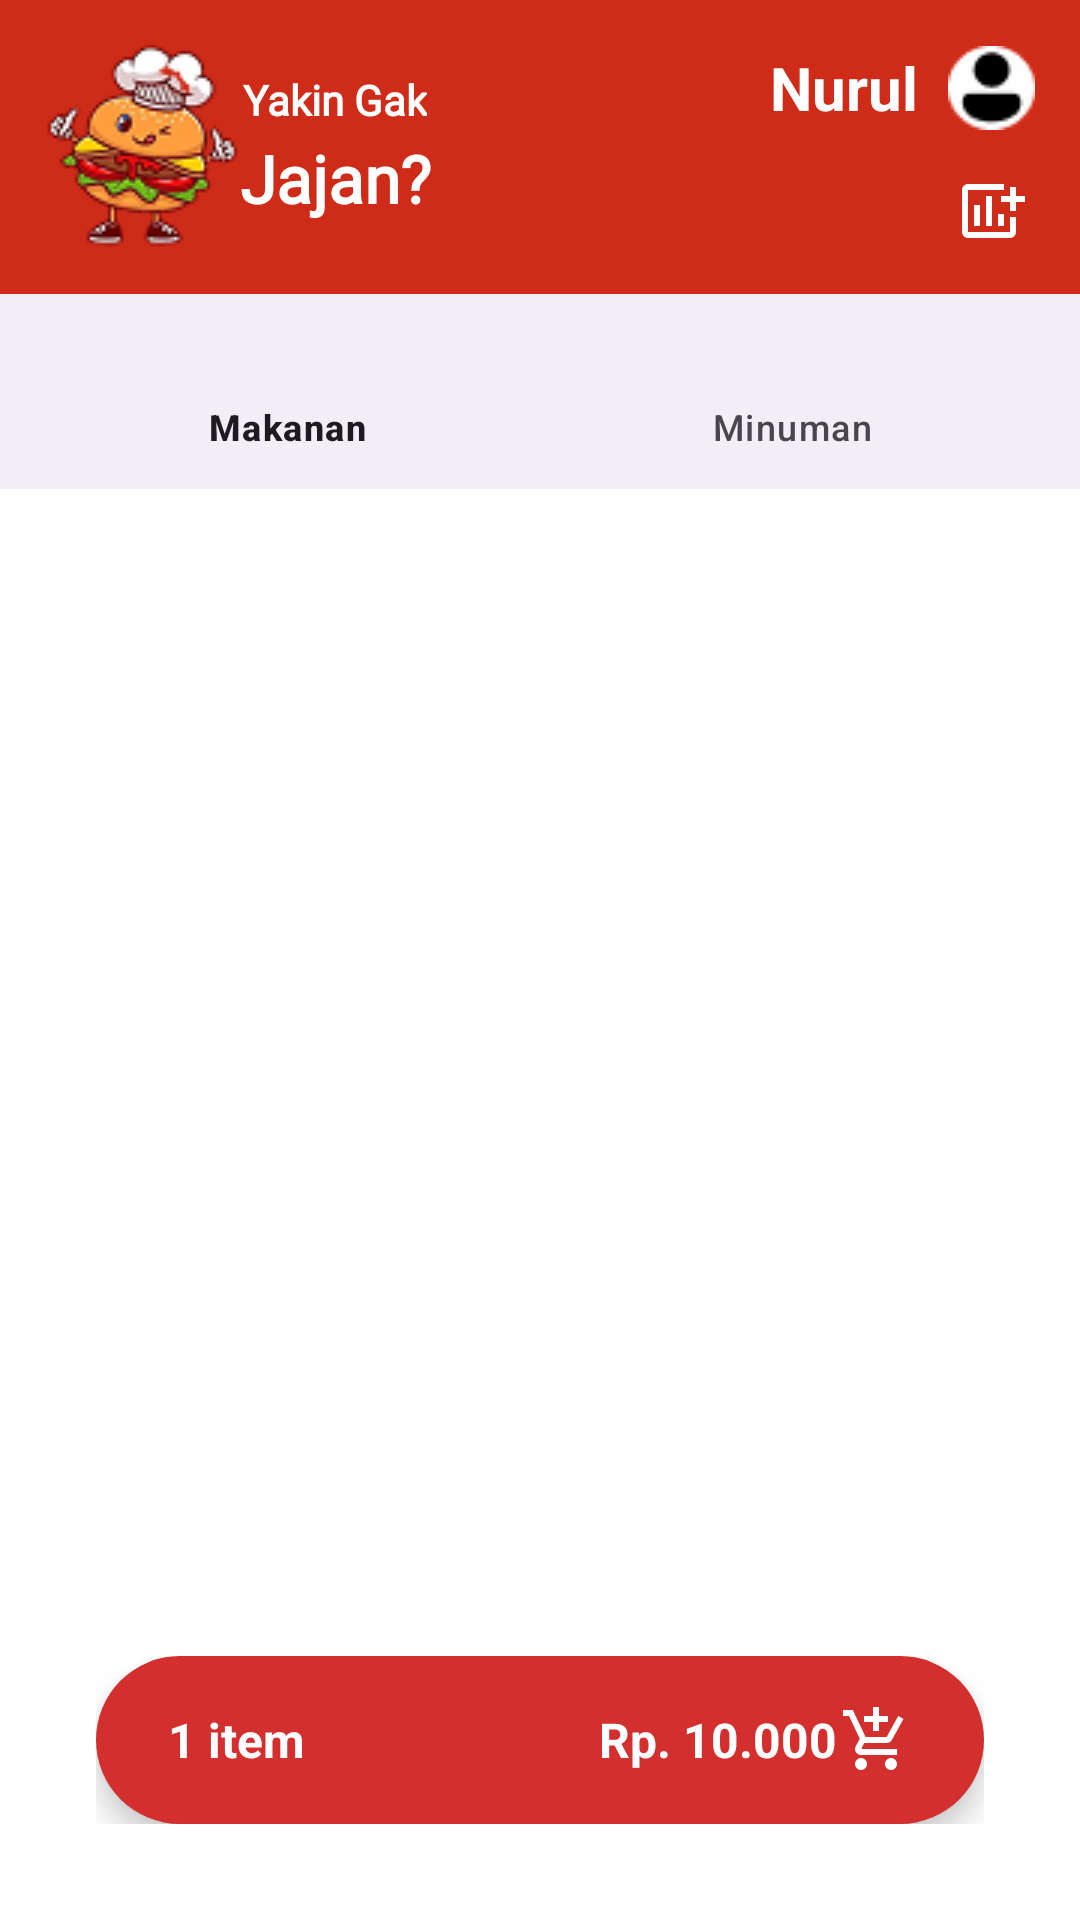

Reconstruct the res/layout file that produces this screen, plus the resources it refers to.
<!-- AndroidManifest.xml: application theme Theme.Kasir -->
<!-- res/layout/activity_main_menu_kasir.xml -->
<?xml version="1.0" encoding="utf-8"?>
<androidx.constraintlayout.widget.ConstraintLayout xmlns:android="http://schemas.android.com/apk/res/android"
    xmlns:app="http://schemas.android.com/apk/res-auto"
    xmlns:tools="http://schemas.android.com/tools"
    android:id="@+id/container"
    android:layout_width="match_parent"
    android:layout_height="match_parent"
    android:background="@color/white">

    
    <LinearLayout
        android:id="@+id/header_layout"
        android:layout_width="match_parent"
        android:layout_height="wrap_content"
        android:orientation="vertical"
        app:layout_constraintLeft_toLeftOf="parent"
        app:layout_constraintRight_toRightOf="parent"
        app:layout_constraintTop_toTopOf="parent"
        >

        <com.google.android.material.appbar.AppBarLayout
            android:id="@+id/appBarLayout"
            android:layout_width="match_parent"
            android:layout_height="wrap_content"
            app:layout_constraintTop_toTopOf="parent">

            
            <LinearLayout
                android:id="@+id/header"
                android:layout_width="match_parent"
                android:layout_height="wrap_content"
                android:background="#CE2C19"
                android:gravity="center_vertical"
                android:orientation="horizontal"
                android:padding="15dp">
                <ImageView
                    android:layout_width="wrap_content"
                    android:layout_height="wrap_content"
                    android:src="@drawable/chefburger" />

                <LinearLayout
                    android:layout_width="wrap_content"
                    android:layout_height="wrap_content"
                    android:gravity="center_horizontal"
                    android:orientation="vertical">

                    <TextView
                        android:layout_width="wrap_content"
                        android:layout_height="wrap_content"
                        android:fontFamily="@font/montserrat_bold"
                        android:text="Yakin Gak"
                        android:textColor="#FFFFFF"
                        android:textSize="14sp"
                        android:textStyle="bold" />
                    <TextView
                        android:layout_width="wrap_content"
                        android:layout_height="wrap_content"
                        android:layout_marginTop="2dp"
                        android:fontFamily="@font/montserrat_bold"
                        android:text="Jajan?"
                        android:textColor="#FFFFFF"
                        android:textSize="22sp"
                        android:textStyle="bold" />
                </LinearLayout>

                <TextView
                    android:layout_width="0dp"
                    android:layout_height="wrap_content"
                    android:layout_marginTop="-20dp"
                    android:layout_marginRight="10dp"
                    android:layout_weight="2"
                    android:gravity="end"
                    android:text="Nurul"
                    android:textAlignment="viewEnd"
                    android:textColor="#FFFFFF"
                    android:textSize="20sp"
                    android:textStyle="bold" />

                <androidx.constraintlayout.widget.ConstraintLayout
                    android:layout_width="wrap_content"
                    android:layout_height="wrap_content">

                    <ImageView
                        android:id="@+id/profil"
                        android:layout_width="wrap_content"
                        android:layout_height="wrap_content"
                        android:contentDescription="Profil"
                        android:src="@drawable/userr"
                        app:layout_constraintTop_toTopOf="parent"
                        android:layout_marginBottom="5dp"
                        app:layout_constraintStart_toStartOf="parent"
                        app:layout_constraintEnd_toEndOf="parent" />

                    <ImageView
                        android:id="@+id/history"
                        android:layout_width="24dp"
                        android:layout_height="24dp"
                        android:layout_marginTop="15dp"
                        android:src="@drawable/baseline_add_chart_25"
                        app:tint="#FFFFFF"
                        app:layout_constraintTop_toBottomOf="@id/profil"
                        app:layout_constraintStart_toStartOf="@id/profil"
                        app:layout_constraintEnd_toEndOf="@id/profil" />

                </androidx.constraintlayout.widget.ConstraintLayout>
            </LinearLayout>

        </com.google.android.material.appbar.AppBarLayout>
        <com.google.android.material.bottomnavigation.BottomNavigationView
            android:id="@+id/nav_view"
            android:layout_width="match_parent"
            android:layout_height="65dp"
            android:layout_marginTop="0dp"
            app:layout_constraintHorizontal_bias="0.0"
            app:layout_constraintLeft_toLeftOf="parent"
            app:layout_constraintRight_toRightOf="parent"
            app:layout_constraintTop_toTopOf="parent"
            app:menu="@menu/buttom_nav_menu" />

    </LinearLayout>
    <FrameLayout
        android:id="@+id/nav_host_fragment_activity_main_manu_kasir"
        android:name="androidx.navigation.fragment.NavHostFragment"
        android:layout_width="match_parent"
        android:layout_height="wrap_content"
        app:defaultNavHost="true"
        app:layout_constraintLeft_toLeftOf="parent"
        app:layout_constraintRight_toRightOf="parent"
        app:layout_constraintTop_toBottomOf="@+id/header_layout"
        app:navGraph="@navigation/mobile_navigation"
        />

    

    <RelativeLayout
        android:id="@+id/floatingCart"
        android:layout_width="match_parent"
        android:layout_height="wrap_content"
        android:layout_alignParentBottom="true"
        android:layout_margin="16dp"
        android:gravity="center"
        android:padding="16dp"
        app:layout_constraintBottom_toBottomOf="parent"
        app:layout_constraintEnd_toEndOf="parent"
        app:layout_constraintStart_toStartOf="parent"
        app:layout_constraintTop_toBottomOf="@+id/header_layout"
        app:layout_constraintVertical_bias="1.0">

        <LinearLayout
            android:id="@+id/cartContainer"
            android:layout_width="match_parent"
            android:layout_height="56dp"
            android:background="@drawable/rounded_red_background"
            android:elevation="6dp"
            android:gravity="center_vertical"
            android:orientation="horizontal"
            android:paddingHorizontal="24dp"
            >
            <TextView
                android:id="@+id/totalItemsText"
                android:layout_width="wrap_content"
                android:layout_height="wrap_content"
                android:text="1 item"
                android:textColor="@android:color/white"
                android:textSize="16sp"
                android:textStyle="bold" />

            <View
                android:layout_width="0dp"
                android:layout_height="0dp"
                android:layout_weight="1" />

            <TextView
                android:id="@+id/totalPriceText"
                android:layout_width="wrap_content"
                android:layout_height="wrap_content"
                android:text="Rp. 10.000"
                android:textColor="@android:color/white"
                android:textSize="16sp"
                android:textStyle="bold" />

            <ImageView
                android:id="@+id/cartIcon"
                android:layout_width="24dp"
                android:layout_height="24dp"
                android:layout_marginStart="1dp"
                android:src="@drawable/baseline_add_shopping_cart_24"
                app:tint="#FFFFFF" />
        </LinearLayout>
    </RelativeLayout>

</androidx.constraintlayout.widget.ConstraintLayout>
<!-- resources referenced by this layout -->
<resources>
  <color name="white">#FFFFFFFF</color>
  <!-- drawable baseline_add_chart_25 (drawable) -->
  <vector xmlns:android="http://schemas.android.com/apk/res/android" android:height="24dp" android:tint="#000000" android:viewportHeight="24" android:viewportWidth="24" android:width="24dp">
      <path android:fillColor="@android:color/white" android:pathData="M6,9.99h2v7L6,16.99zM14,12.99h2v4h-2zM10,6.99h2v10h-2zM20,7L20,4h-2v3h-3v2h3v3h2L20,9h3L23,7zM18,19L4,19L4,5h12L16,3L4,3c-1.1,0 -2,0.9 -2,2v14c0,1.1 0.9,2 2,2h14c1.1,0 2,-0.9 2,-2v-5h-2v5z"/>
  </vector>
  <!-- drawable baseline_add_shopping_cart_24 (drawable) -->
  <vector xmlns:android="http://schemas.android.com/apk/res/android" android:height="24dp" android:tint="#000000" android:viewportHeight="24" android:viewportWidth="24" android:width="24dp">
      <path android:fillColor="@android:color/white" android:pathData="M11,9h2L13,6h3L16,4h-3L13,1h-2v3L8,4v2h3v3zM7,18c-1.1,0 -1.99,0.9 -1.99,2S5.9,22 7,22s2,-0.9 2,-2 -0.9,-2 -2,-2zM17,18c-1.1,0 -1.99,0.9 -1.99,2s0.89,2 1.99,2 2,-0.9 2,-2 -0.9,-2 -2,-2zM7.17,14.75l0.03,-0.12 0.9,-1.63h7.45c0.75,0 1.41,-0.41 1.75,-1.03l3.86,-7.01L19.42,4h-0.01l-1.1,2 -2.76,5L8.53,11l-0.13,-0.27L6.16,6l-0.95,-2 -0.94,-2L1,2v2h2l3.6,7.59 -1.35,2.45c-0.16,0.28 -0.25,0.61 -0.25,0.96 0,1.1 0.9,2 2,2h12v-2L7.42,15c-0.13,0 -0.25,-0.11 -0.25,-0.25z"/>
  </vector>
  <!-- drawable chefburger: png bitmap (drawable, 8918 bytes) -->
  <!-- drawable rounded_red_background (drawable) -->
  <shape xmlns:android="http://schemas.android.com/apk/res/android"
      android:shape="rectangle">
  
      <solid android:color="#d32f2f" /> 
      <corners android:radius="50dp" /> 
  </shape>
  <!-- drawable userr: png bitmap (drawable, 661 bytes) -->
  <style name="Theme.Kasir" parent="Base.Theme.Kasir" />
  <style name="Base.Theme.Kasir" parent="Theme.Material3.DayNight.NoActionBar">
          
          
      </style>
</resources>
